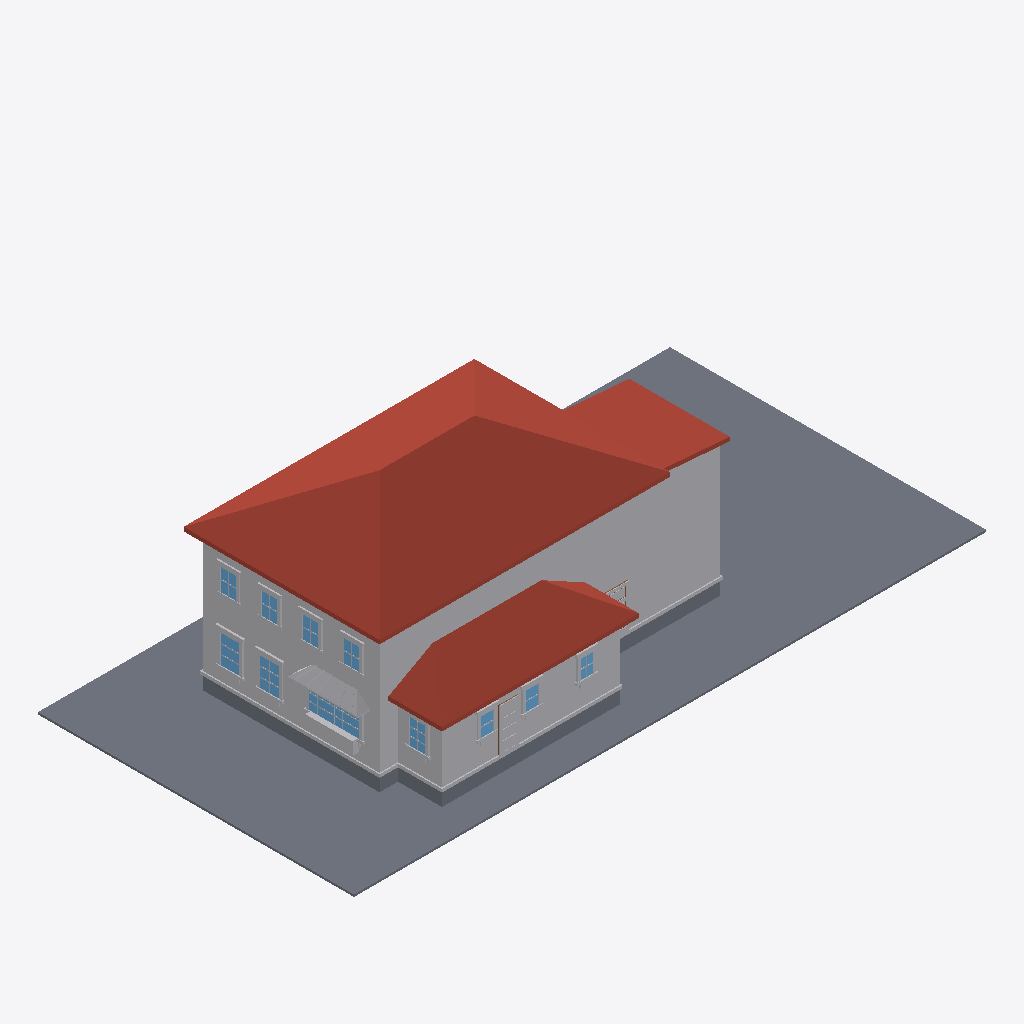
Isometric view of an IFC building model (IFC-SPF (STEP), schema IFC4, length unit metre), seen from the south-west, elements coloured by IFC class: 84 other elements (light grey), 11 windows (light blue), 4 slabs (grey), 3 roofs (red-brown), 2 doors (brown).
Extent 30.5 m × 15.2 m × 9.3 m (x, y, z). Elements (301): 264 IfcBuildingElementProxy, 22 IfcWindow, 8 IfcSlab, 4 IfcDoor, 3 IfcRoof.

HEADER;
FILE_DESCRIPTION(('ViewDefinition[DesignTransferView]'),'2;1');
FILE_NAME('/dev/null','2026-06-17T23:15:46+00:00',(''),(''),'IfcOpenShell 0.8.5','IfcOpenShell 0.8.5','Nobody');
FILE_SCHEMA(('IFC4'));
ENDSEC;
DATA;
#1=IFCPROJECT('2HDHbNfM163u2XDcedS8xB',$,'Eureka Residence',$,$,$,$,(#10),#5);
#12=IFCSITE('1RRdqJEmD2oO1xTxaciiBL',$,'Site',$,$,$,$,$,$,$,$,$,$,$);
#13=IFCBUILDING('3xO4m$PMj3pAx2INL6phC_',$,'Eureka House',$,$,$,$,$,$,$,$,$);
#14=IFCBUILDINGSTOREY('0vaDyA68z2yhuXU2pOnGEj',$,'Site',$,$,$,$,$,$,$);
#18=IFCSLAB('3PoUqUAsn2lwNMOiP72R$R',$,'Lot',$,$,#42,#31,$,.BASESLAB.);
#170=IFCROOF('0kZ34akq95xu34aeyxPN1X',$,'Roof - primary',$,$,#181,#171,$,.HIP_ROOF.);
#67=IFCBUILDINGELEMENTPROXY('0HZrZM4_5FTvHfN$_hZwLI',$,'Massing - primary',$,$,#90,#80,$,$);
#455=IFCROOF('2SFJsvefv68wixGqaKgV4S',$,'Roof - scullery',$,$,#466,#456,$,.SHED_ROOF.);
#254=IFCBUILDINGELEMENTPROXY('0HLEWrHCb9$eFjfpElwYF$',$,'Massing - extension',$,$,#265,#255,$,$);
#391=IFCBUILDINGELEMENTPROXY('38SPq9vO987v_ZrkMdfJpd',$,'Massing - scullery',$,$,#402,#392,$,$);
#296=IFCROOF('3krjyoum5F1hrz_ew$S4MW',$,'Roof - extension',$,$,#307,#297,$,.SHED_ROOF.);
#43=IFCSLAB('0lR06arTDFrugfOpnBt_Ur',$,'Crawlspace - primary',$,$,#66,#56,$,.BASESLAB.);
#329=IFCSLAB('28$2O3iCLBcu39aYuDAxCX',$,'Crawlspace - scullery',$,$,#349,#339,$,.BASESLAB.);
#6406=IFCBUILDINGELEMENTPROXY('3j0_DV$nPFgfQtYggVyJHS',$,'Kitchen awning',$,$,#6417,#6407,$,$);
#182=IFCBUILDINGELEMENTPROXY('2B$qIxQ_HAWx99PSo4zly4',$,'Water table - primary',$,$,#202,#192,$,$);
#467=IFCBUILDINGELEMENTPROXY('2l9o8VqRnD68sDfzPxB0B9',$,'Water table - scullery',$,$,#487,#477,$,$);
#203=IFCSLAB('21sDJJ7zXF$82isWQerBW4',$,'Crawlspace - extension',$,$,#223,#213,$,.BASESLAB.);
#872=IFCWINDOW('16fLZ1ArX7VQn655XpCMdD',$,'Window - Kitchen W (picture)',$,$,#895,#885,$,$,$,$,$,$);
#6670=IFCBUILDINGELEMENTPROXY('0hTFdr0Iz6ivDDPKgkj8PA',$,'Kitchen planter box',$,$,#6690,#6680,$,$);
#1799=IFCWINDOW('3ENAhSRmfFNeifylD7Ej7N',$,'Window - Dining W2',$,$,#1819,#1809,$,$,$,$,$,$);
#1589=IFCWINDOW('1NF8P4QiPC9ACYYTGkVNLA',$,'Window - Dining W1',$,$,#1609,#1599,$,$,$,$,$,$);
#4109=IFCBUILDINGELEMENTPROXY('1DdBRiznf7VwoVOdACG5Z7',$,'Back Door part',$,$,#4129,#4119,$,$);
#6691=IFCBUILDINGELEMENTPROXY('22CkLiFXnDZeF__khEh6K2',$,'Kitchen planter greenery',$,$,#6714,#6704,$,$);
#3794=IFCWINDOW('1FgtUV18H1PuNI8PY$BRHY',$,'Window - Scullery E',$,$,#3814,#3804,$,$,$,$,$,$);
#308=IFCBUILDINGELEMENTPROXY('0zu02e4DT81BF0ehKtMh$W',$,'Water table - extension',$,$,#328,#318,$,$);
#5054=IFCWINDOW('2TK4HrHY58juSFATjngK4F',$,'Upper - West 1',$,$,#5074,#5064,$,$,$,$,$,$);
#5390=IFCWINDOW('0kH_6wDH50ouRL1Jzw8tUf',$,'Upper - West 3',$,$,#5410,#5400,$,$,$,$,$,$);
#5558=IFCWINDOW('39dmoz2xr5qw4KsFE_oSFe',$,'Upper - West 4',$,$,#5578,#5568,$,$,$,$,$,$);
#5222=IFCWINDOW('3HIkh8y_XDeQGMWG2nF9cm',$,'Upper - West 2',$,$,#5242,#5232,$,$,$,$,$,$);
#3416=IFCWINDOW('0nIboFyBH1GOhnrHwk8sKy',$,'Window - Scullery S2',$,$,#3436,#3426,$,$,$,$,$,$);
#3605=IFCWINDOW('23qWPjklXEqQd$UVATCKh3',$,'Window - Scullery S3',$,$,#3625,#3615,$,$,$,$,$,$);
#3227=IFCWINDOW('1w_U7M2eDEUBSJ3bTlOb1g',$,'Window - Scullery S1',$,$,#3247,#3237,$,$,$,$,$,$);
#4046=IFCBUILDINGELEMENTPROXY('0YLy3pKDX6$8KNxMkY08zv',$,'Back Door part',$,$,#4066,#4056,$,$);
#1820=IFCBUILDINGELEMENTPROXY('1QE9j4ECvCIQG0a0l51xZY',$,'Casing - Window - Dining W2',$,$,#1840,#1830,$,$);
#4025=IFCBUILDINGELEMENTPROXY('0GEVfNcYr1cRu4ZW0xzcY1',$,'Back Door part',$,$,#4045,#4035,$,$);
#1925=IFCBUILDINGELEMENTPROXY('0PRiRCb$zAXuwm3AmQXyRO',$,'Header - Window - Dining W2',$,$,#1945,#1935,$,$);
#1715=IFCBUILDINGELEMENTPROXY('3zhtIT9wT8XRV_2HWzvi44',$,'Header - Window - Dining W1',$,$,#1735,#1725,$,$);
#3815=IFCBUILDINGELEMENTPROXY('0KUG5mS6v2MPiNtTnORXFk',$,'Casing - Window - Scullery E',$,$,#3835,#3825,$,$);
#1610=IFCBUILDINGELEMENTPROXY('1G_A3Q1uvA7OTNWqvnvnwA',$,'Casing - Window - Dining W1',$,$,#1630,#1620,$,$);
#5243=IFCBUILDINGELEMENTPROXY('1zIxdZD5X9IP9iZsMDHvi3',$,'Casing - Upper - West 2',$,$,#5263,#5253,$,$);
#5411=IFCBUILDINGELEMENTPROXY('2_dd3cNObA7QWO0RfzhBO6',$,'Casing - Upper - West 3',$,$,#5431,#5421,$,$);
#5075=IFCBUILDINGELEMENTPROXY('0rUHk15a5AvBn92GqqwUQc',$,'Casing - Upper - West 1',$,$,#5095,#5085,$,$);
#1841=IFCBUILDINGELEMENTPROXY('297MFlM5n3D8G$nNWg$uOd',$,'Casing - Window - Dining W2',$,$,#1861,#1851,$,$);
#896=IFCBUILDINGELEMENTPROXY('0T2epsDNHEpgEAikWN5OCQ',$,'Casing - Window - Kitchen W (picture)',$,$,#916,#906,$,$);
#3836=IFCBUILDINGELEMENTPROXY('3zAcy2gLj6ufGOIppMAe5I',$,'Casing - Window - Scullery E',$,$,#3856,#3846,$,$);
#3458=IFCBUILDINGELEMENTPROXY('2W4CYvqWf93P6mmtT07sbp',$,'Casing - Window - Scullery S2',$,$,#3478,#3468,$,$);
#830=IFCBUILDINGELEMENTPROXY('0JJMqeElv3Ef_7heT08o36',$,'Family -) Patio part',$,$,#850,#840,$,$);
#3269=IFCBUILDINGELEMENTPROXY('0VeZR_TrrCYhye$B6lBGPv',$,'Casing - Window - Scullery S1',$,$,#3289,#3279,$,$);
#1673=IFCBUILDINGELEMENTPROXY('3AyrJxuQr5jxaJysTu8iyC',$,'Sill - Window - Dining W1',$,$,#1693,#1683,$,$);
#5096=IFCBUILDINGELEMENTPROXY('3_yqCR5hz45x2IJdAtXB2O',$,'Casing - Upper - West 1',$,$,#5116,#5106,$,$);
#5579=IFCBUILDINGELEMENTPROXY('1lFGJ726vC9h_5NZ72ezNB',$,'Casing - Upper - West 4',$,$,#5599,#5589,$,$);
#1883=IFCBUILDINGELEMENTPROXY('2LcZr3RKr1YhPR0TsrXu1c',$,'Sill - Window - Dining W2',$,$,#1903,#1893,$,$);
#5264=IFCBUILDINGELEMENTPROXY('33HE9QVMb8L9DyP_HfCeuC',$,'Casing - Upper - West 2',$,$,#5284,#5274,$,$);
#3353=IFCBUILDINGELEMENTPROXY('1bOqf51Pv6zvUAfxjlpsTh',$,'Header - Window - Scullery S1',$,$,#3373,#3363,$,$);
#3731=IFCBUILDINGELEMENTPROXY('0IH1wpRLr3twgHcoxGbA8G',$,'Header - Window - Scullery S3',$,$,#3751,#3741,$,$);
#3542=IFCBUILDINGELEMENTPROXY('3z_uZ3CR5DPf1QCo02jP$F',$,'Header - Window - Scullery S2',$,$,#3562,#3552,$,$);
#5432=IFCBUILDINGELEMENTPROXY('3m9EQ0e$T3_v2H8G6$NXn6',$,'Casing - Upper - West 3',$,$,#5452,#5442,$,$);
#1631=IFCBUILDINGELEMENTPROXY('0nhegcoC11fOaLkPzdgZzt',$,'Casing - Window - Dining W1',$,$,#1651,#1641,$,$);
#5600=IFCBUILDINGELEMENTPROXY('0nTbwFDjjCKxEoCMECxV6M',$,'Casing - Upper - West 4',$,$,#5620,#5610,$,$);
#599=IFCBUILDINGELEMENTPROXY('3MWwSNX6jFWBL87YIe6kF$',$,'Family -) Patio part',$,$,#619,#609,$,$);
#3878=IFCBUILDINGELEMENTPROXY('0Ws5PyaZ98D8Nd9BYtpcvC',$,'Sill - Window - Scullery E',$,$,#3898,#3888,$,$);
#5159=IFCBUILDINGELEMENTPROXY('1MqnaRzJLCr9haTanf7PLf',$,'Header - Upper - West 1',$,$,#5179,#5169,$,$);
#959=IFCBUILDINGELEMENTPROXY('1xTGtHTD12O9C4myt$H$sb',$,'Sill - Window - Kitchen W (picture)',$,$,#979,#969,$,$);
#3647=IFCBUILDINGELEMENTPROXY('3Xig6SRjj5fBe7AZKkiCki',$,'Casing - Window - Scullery S3',$,$,#3667,#3657,$,$);
#3437=IFCBUILDINGELEMENTPROXY('2xKdNkgtD3jwc5u3kw7k_n',$,'Casing - Window - Scullery S2',$,$,#3457,#3447,$,$);
#3626=IFCBUILDINGELEMENTPROXY('2Q4kI5igb4nvbm_qgt0ARF',$,'Casing - Window - Scullery S3',$,$,#3646,#3636,$,$);
#5327=IFCBUILDINGELEMENTPROXY('3JADrlFgv2SxjYS4dCmEJ8',$,'Header - Upper - West 2',$,$,#5347,#5337,$,$);
#5495=IFCBUILDINGELEMENTPROXY('1PK_ATIIP9AvJErUrSBeZ1',$,'Header - Upper - West 3',$,$,#5515,#5505,$,$);
#1694=IFCBUILDINGELEMENTPROXY('2$AkIl_Z12GQWEgE7SIzi3',$,'Apron - Window - Dining W1',$,$,#1714,#1704,$,$);
#1904=IFCBUILDINGELEMENTPROXY('3gL7y1AEX53QmNdeeWa$mx',$,'Apron - Window - Dining W2',$,$,#1924,#1914,$,$);
#5663=IFCBUILDINGELEMENTPROXY('2sc8WNgRT7gx5YLKk74bM_',$,'Header - Upper - West 4',$,$,#5683,#5673,$,$);
#3311=IFCBUILDINGELEMENTPROXY('3YqKTi7$X56QLiPYtsedB4',$,'Sill - Window - Scullery S1',$,$,#3331,#3321,$,$);
#3500=IFCBUILDINGELEMENTPROXY('1MMoNkWWf2MAimIpL858Cm',$,'Sill - Window - Scullery S2',$,$,#3520,#3510,$,$);
#3689=IFCBUILDINGELEMENTPROXY('2OiptSQ5T6Zge9T3E_QlVf',$,'Sill - Window - Scullery S3',$,$,#3709,#3699,$,$);
#641=IFCBUILDINGELEMENTPROXY('1UU1$S3SD9TQNTHpfBEFv4',$,'Family -) Patio part',$,$,#661,#651,$,$);
#3899=IFCBUILDINGELEMENTPROXY('07EqlfgUPBQA3cCrBMLo6O',$,'Apron - Window - Scullery E',$,$,#3919,#3909,$,$);
#5138=IFCBUILDINGELEMENTPROXY('27kbDSga5109qgKE_UJT5G',$,'Sill - Upper - West 1',$,$,#5158,#5148,$,$);
#5642=IFCBUILDINGELEMENTPROXY('1Zz7eBa5z1_BPAuJ2mmLdX',$,'Sill - Upper - West 4',$,$,#5662,#5652,$,$);
#5306=IFCBUILDINGELEMENTPROXY('1xZMNBw1bB7xQNgeAELc9K',$,'Sill - Upper - West 2',$,$,#5326,#5316,$,$);
#5474=IFCBUILDINGELEMENTPROXY('255$qpy6nDowHzVbqazR$b',$,'Sill - Upper - West 3',$,$,#5494,#5484,$,$);
#4004=IFCDOOR('1e8vjYePb6zgtPSuSwuxRi',$,'Back Door',$,$,#4024,#4014,$,$,$,$,$,$);
#1148=IFCBUILDINGELEMENTPROXY('0syVLzLqXDof6C3lOgRpW5',$,'Muntin - Window - Kitchen W (picture)',$,$,#1168,#1158,$,$);
#1127=IFCBUILDINGELEMENTPROXY('03l2TFwED8dQRgRsggAOtM',$,'Muntin - Window - Kitchen W (picture)',$,$,#1147,#1137,$,$);
#3248=IFCBUILDINGELEMENTPROXY('0bKJbpj0XAgP3Brhnl3N5N',$,'Casing - Window - Scullery S1',$,$,#3268,#3258,$,$);
#3710=IFCBUILDINGELEMENTPROXY('09CidFpM9BKw2vU3PYlGi9',$,'Apron - Window - Scullery S3',$,$,#3730,#3720,$,$);
#3332=IFCBUILDINGELEMENTPROXY('3NpOw6vXTF9xkKmcbX15U_',$,'Apron - Window - Scullery S1',$,$,#3352,#3342,$,$);
#3521=IFCBUILDINGELEMENTPROXY('1AORVf89v3puSUEGOP$UOz',$,'Apron - Window - Scullery S2',$,$,#3541,#3531,$,$);
#917=IFCBUILDINGELEMENTPROXY('0uLBG1t1r2eAPgN8n3zvIB',$,'Casing - Window - Kitchen W (picture)',$,$,#937,#927,$,$);
#5453=IFCBUILDINGELEMENTPROXY('0i5QPEVefEd9x17HacqndZ',$,'Casing - Upper - West 3',$,$,#5473,#5463,$,$);
#5621=IFCBUILDINGELEMENTPROXY('3XWbV2uxPFmPpNKvuJmr_k',$,'Casing - Upper - West 4',$,$,#5641,#5631,$,$);
#3857=IFCBUILDINGELEMENTPROXY('2Tkzlv4tz4hf8F6B5Dyj9O',$,'Casing - Window - Scullery E',$,$,#3877,#3867,$,$);
#5285=IFCBUILDINGELEMENTPROXY('1jiMNdvg1Fe86A5XWN3uxq',$,'Casing - Upper - West 2',$,$,#5305,#5295,$,$);
#1862=IFCBUILDINGELEMENTPROXY('0Ia_8dU_f8TB5uTD1VIXaO',$,'Casing - Window - Dining W2',$,$,#1882,#1872,$,$);
#5117=IFCBUILDINGELEMENTPROXY('27jVZyzpzDqxJxiDdrk4IK',$,'Casing - Upper - West 1',$,$,#5137,#5127,$,$);
#1652=IFCBUILDINGELEMENTPROXY('0nLomrnFb8PhJd2E0ct$Ny',$,'Casing - Window - Dining W1',$,$,#1672,#1662,$,$);
#575=IFCDOOR('3cPjXGn$LB$OgcEl9J5W$z',$,'Family -) Patio',$,$,#598,#588,$,$,$,$,$,$);
#4067=IFCBUILDINGELEMENTPROXY('0dhy4Eb1rDHAA$CUvW$xIN',$,'Back Door part',$,$,#4087,#4077,$,$);
#662=IFCBUILDINGELEMENTPROXY('0kpxY75lDDvPhnMaOe0KVH',$,'Family -) Patio part',$,$,#682,#672,$,$);
#3290=IFCBUILDINGELEMENTPROXY('3lVaIbIK95jALSDFgnnOpz',$,'Casing - Window - Scullery S1',$,$,#3310,#3300,$,$);
#4130=IFCBUILDINGELEMENTPROXY('3yV0yHrh10h9zYEecT5LwP',$,'Back Door part',$,$,#4150,#4140,$,$);
#3668=IFCBUILDINGELEMENTPROXY('2f0nl139v6wA1aXOQGIcsL',$,'Casing - Window - Scullery S3',$,$,#3688,#3678,$,$);
#4088=IFCBUILDINGELEMENTPROXY('2e$2BWPvz7UAfH1L6c0nw2',$,'Back Door part',$,$,#4108,#4098,$,$);
#3479=IFCBUILDINGELEMENTPROXY('0_EaHKpWnFSQHLuK7X25Xh',$,'Casing - Window - Scullery S2',$,$,#3499,#3489,$,$);
#6658=IFCBUILDINGELEMENTPROXY('0XJjiIFiHDOQz03AGe7k3e',$,'Kitchen awning seam',$,$,#6669,#6659,$,$);
#6616=IFCBUILDINGELEMENTPROXY('3ZfuQ5SdH2iQWpKev7xiF3',$,'Kitchen awning seam',$,$,#6627,#6617,$,$);
#1736=IFCBUILDINGELEMENTPROXY('0DDjdh2Cb2JQeffcluxb69',$,'Muntin - Window - Dining W1',$,$,#1756,#1746,$,$);
#6574=IFCBUILDINGELEMENTPROXY('1HGo0TtIP7lghjKkozJkHt',$,'Kitchen awning seam',$,$,#6585,#6575,$,$);
#6532=IFCBUILDINGELEMENTPROXY('3SA0BSLiT46B1kww_S_VD9',$,'Kitchen awning seam',$,$,#6543,#6533,$,$);
ENDSEC;
